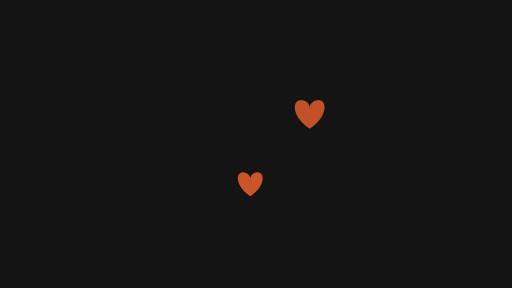
t = 0.00 s
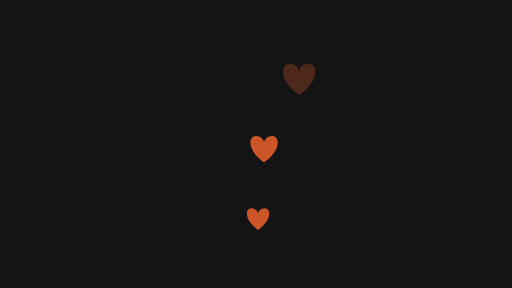
t = 0.17 s
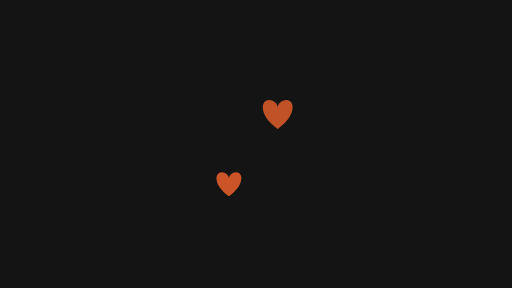
t = 0.33 s
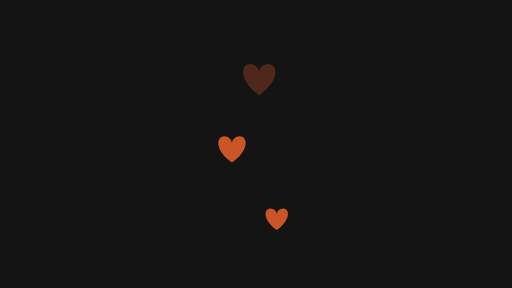
t = 0.50 s
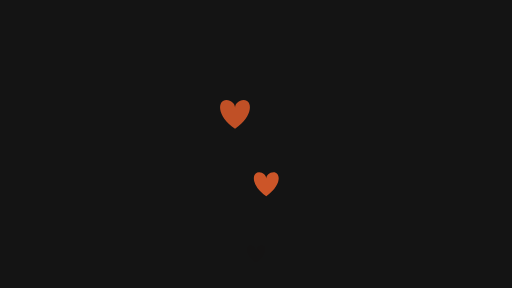
t = 0.67 s
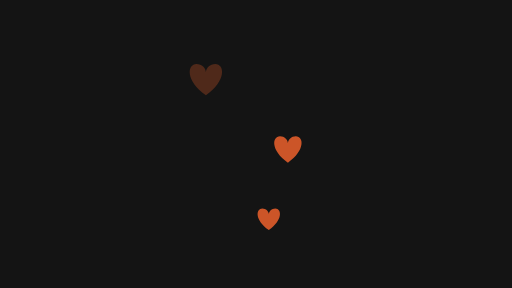
t = 0.83 s

The animated SVG that drew these frames (rendered in a browser with its animation timeline set to each time). Animation: 15 SMIL elements (animate=3,animateTransform=12); one cycle of 1.00 s, repeats indefinitely.

<svg xmlns="http://www.w3.org/2000/svg" width="320" height="180" viewBox="0 0 320 180">
  <g id="s-stage" fill="#141414">
    <path id="s-stage-shape" d="M 0 0 H 320 V 180 H 0 Z"/>
  </g>
  <g id="s-fx-hearts-emit" fill="#cc5528" opacity="0" transform="translate(160 160) scale(0.8 0.8)">
    <animateTransform attributeName="transform" type="translate" begin="0s" dur="1s" calcMode="linear" values="160 0;163.95 0;163.96 0;158.7 0;150.34 0;143.07 0;140.39 0;142.75 0;147.25 0;149.61 0;146.93 0;139.66 0;131.3 0;126.04 0;126.05 0;160 0" keyTimes="0;0.0667;0.1333;0.2;0.2667;0.3333;0.4;0.4667;0.5333;0.6;0.6667;0.7333;0.8;0.8667;0.9333;1" fill="remove" repeatCount="indefinite"/>
    <animateTransform attributeName="transform" type="translate" additive="sum" begin="0s" dur="1s" calcMode="linear" values="0 160;0 151.33;0 142.67;0 134;0 125.33;0 116.67;0 108;0 99.33;0 90.67;0 82;0 73.33;0 64.67;0 56;0 47.33;0 38.67;0 160" keyTimes="0;0.0667;0.1333;0.2;0.2667;0.3333;0.4;0.4667;0.5333;0.6;0.6667;0.7333;0.8;0.8667;0.9333;1" fill="remove" repeatCount="indefinite"/>
    <animateTransform attributeName="transform" type="scale" additive="sum" begin="0s" dur="1s" calcMode="linear" values="0.8 1;0.84 1;0.88 1;0.92 1;0.96 1;1 1;1.04 1;1.08 1;1.12 1;1.16 1;1.2 1;1.24 1;1.28 1;1.32 1;1.36 1;0.8 1" keyTimes="0;0.0667;0.1333;0.2;0.2667;0.3333;0.4;0.4667;0.5333;0.6;0.6667;0.7333;0.8;0.8667;0.9333;1" fill="remove" repeatCount="indefinite"/>
    <animateTransform attributeName="transform" type="scale" additive="sum" begin="0s" dur="1s" calcMode="linear" values="1 0.8;1 0.84;1 0.88;1 0.92;1 0.96;1 1;1 1.04;1 1.08;1 1.12;1 1.16;1 1.2;1 1.24;1 1.28;1 1.32;1 1.36;1 0.8" keyTimes="0;0.0667;0.1333;0.2;0.2667;0.3333;0.4;0.4667;0.5333;0.6;0.6667;0.7333;0.8;0.8667;0.9333;1" fill="remove" repeatCount="indefinite"/>
    <animate attributeName="opacity" begin="0s" dur="1s" calcMode="linear" values="0;0.5;1;1;1;1;1;1;1;1;0.94;0.69;0.44;0.19;0;0" keyTimes="0;0.0667;0.1333;0.2;0.2667;0.3333;0.4;0.4667;0.5333;0.6;0.6667;0.7333;0.8;0.8667;0.9333;1" fill="remove" repeatCount="indefinite"/>
    <path id="s-fx-hearts-emit-shape" d="M 0 6 C -10 -1 -9 -9 -4.5 -9 C -2 -9 0 -7 0 -5 C 0 -7 2 -9 4.5 -9 C 9 -9 10 -1 0 6 Z"/>
  </g>
  <g id="s-fx-hearts-emit-h1" fill="#cc5528" opacity="1" transform="translate(156.41 116.67) scale(1 1)">
    <animateTransform attributeName="transform" type="translate" begin="0s" dur="1s" calcMode="linear" values="156.41 0;156.39 0;161.41 0;168.59 0;173.61 0;173.59 0;169 0;163.3 0;160.71 0;163.39 0;160 0;166.61 0;169.29 0;166.7 0;161 0;156.41 0" keyTimes="0;0.0667;0.1333;0.2;0.2667;0.3333;0.4;0.4667;0.5333;0.6;0.6667;0.7333;0.8;0.8667;0.9333;1" fill="remove" repeatCount="indefinite"/>
    <animateTransform attributeName="transform" type="translate" additive="sum" begin="0s" dur="1s" calcMode="linear" values="0 116.67;0 108;0 99.33;0 90.67;0 82;0 73.33;0 64.67;0 56;0 47.33;0 38.67;0 160;0 151.33;0 142.67;0 134;0 125.33;0 116.67" keyTimes="0;0.0667;0.1333;0.2;0.2667;0.3333;0.4;0.4667;0.5333;0.6;0.6667;0.7333;0.8;0.8667;0.9333;1" fill="remove" repeatCount="indefinite"/>
    <animateTransform attributeName="transform" type="scale" additive="sum" begin="0s" dur="1s" calcMode="linear" values="1 1;1.04 1;1.08 1;1.12 1;1.16 1;1.2 1;1.24 1;1.28 1;1.32 1;1.36 1;0.8 1;0.84 1;0.88 1;0.92 1;0.96 1;1 1" keyTimes="0;0.0667;0.1333;0.2;0.2667;0.3333;0.4;0.4667;0.5333;0.6;0.6667;0.7333;0.8;0.8667;0.9333;1" fill="remove" repeatCount="indefinite"/>
    <animateTransform attributeName="transform" type="scale" additive="sum" begin="0s" dur="1s" calcMode="linear" values="1 1;1 1.04;1 1.08;1 1.12;1 1.16;1 1.2;1 1.24;1 1.28;1 1.32;1 1.36;1 0.8;1 0.84;1 0.88;1 0.92;1 0.96;1 1" keyTimes="0;0.0667;0.1333;0.2;0.2667;0.3333;0.4;0.4667;0.5333;0.6;0.6667;0.7333;0.8;0.8667;0.9333;1" fill="remove" repeatCount="indefinite"/>
    <animate attributeName="opacity" begin="0s" dur="1s" calcMode="linear" values="1;1;1;1;1;0.94;0.69;0.44;0.19;0;0;0.5;1;1;1;1" keyTimes="0;0.0667;0.1333;0.2;0.2667;0.3333;0.4;0.4667;0.5333;0.6;0.6667;0.7333;0.8;0.8667;0.9333;1" fill="remove" repeatCount="indefinite"/>
    <path id="s-fx-hearts-emit-h1-shape" d="M 0 6 C -10 -1 -9 -9 -4.5 -9 C -2 -9 0 -7 0 -5 C 0 -7 2 -9 4.5 -9 C 9 -9 10 -1 0 6 Z"/>
  </g>
  <g id="s-fx-hearts-emit-h2" fill="#cc5528" opacity="0.94" transform="translate(193.59 73.33) scale(1.2 1.2)">
    <animateTransform attributeName="transform" type="translate" begin="0s" dur="1s" calcMode="linear" values="193.59 0;191 0;187.3 0;186.71 0;191.39 0;160 0;168.61 0;173.29 0;172.7 0;169 0;166.41 0;168.39 0;175.41 0;184.59 0;191.61 0;193.59 0" keyTimes="0;0.0667;0.1333;0.2;0.2667;0.3333;0.4;0.4667;0.5333;0.6;0.6667;0.7333;0.8;0.8667;0.9333;1" fill="remove" repeatCount="indefinite"/>
    <animateTransform attributeName="transform" type="translate" additive="sum" begin="0s" dur="1s" calcMode="linear" values="0 73.33;0 64.67;0 56;0 47.33;0 38.67;0 160;0 151.33;0 142.67;0 134;0 125.33;0 116.67;0 108;0 99.33;0 90.67;0 82;0 73.33" keyTimes="0;0.0667;0.1333;0.2;0.2667;0.3333;0.4;0.4667;0.5333;0.6;0.6667;0.7333;0.8;0.8667;0.9333;1" fill="remove" repeatCount="indefinite"/>
    <animateTransform attributeName="transform" type="scale" additive="sum" begin="0s" dur="1s" calcMode="linear" values="1.2 1;1.24 1;1.28 1;1.32 1;1.36 1;0.8 1;0.84 1;0.88 1;0.92 1;0.96 1;1 1;1.04 1;1.08 1;1.12 1;1.16 1;1.2 1" keyTimes="0;0.0667;0.1333;0.2;0.2667;0.3333;0.4;0.4667;0.5333;0.6;0.6667;0.7333;0.8;0.8667;0.9333;1" fill="remove" repeatCount="indefinite"/>
    <animateTransform attributeName="transform" type="scale" additive="sum" begin="0s" dur="1s" calcMode="linear" values="1 1.2;1 1.24;1 1.28;1 1.32;1 1.36;1 0.8;1 0.84;1 0.88;1 0.92;1 0.96;1 1;1 1.04;1 1.08;1 1.12;1 1.16;1 1.2" keyTimes="0;0.0667;0.1333;0.2;0.2667;0.3333;0.4;0.4667;0.5333;0.6;0.6667;0.7333;0.8;0.8667;0.9333;1" fill="remove" repeatCount="indefinite"/>
    <animate attributeName="opacity" begin="0s" dur="1s" calcMode="linear" values="0.94;0.69;0.44;0.19;0;0;0.5;1;1;1;1;1;1;1;1;0.94" keyTimes="0;0.0667;0.1333;0.2;0.2667;0.3333;0.4;0.4667;0.5333;0.6;0.6667;0.7333;0.8;0.8667;0.9333;1" fill="remove" repeatCount="indefinite"/>
    <path id="s-fx-hearts-emit-h2-shape" d="M 0 6 C -10 -1 -9 -9 -4.5 -9 C -2 -9 0 -7 0 -5 C 0 -7 2 -9 4.5 -9 C 9 -9 10 -1 0 6 Z"/>
  </g>
</svg>
